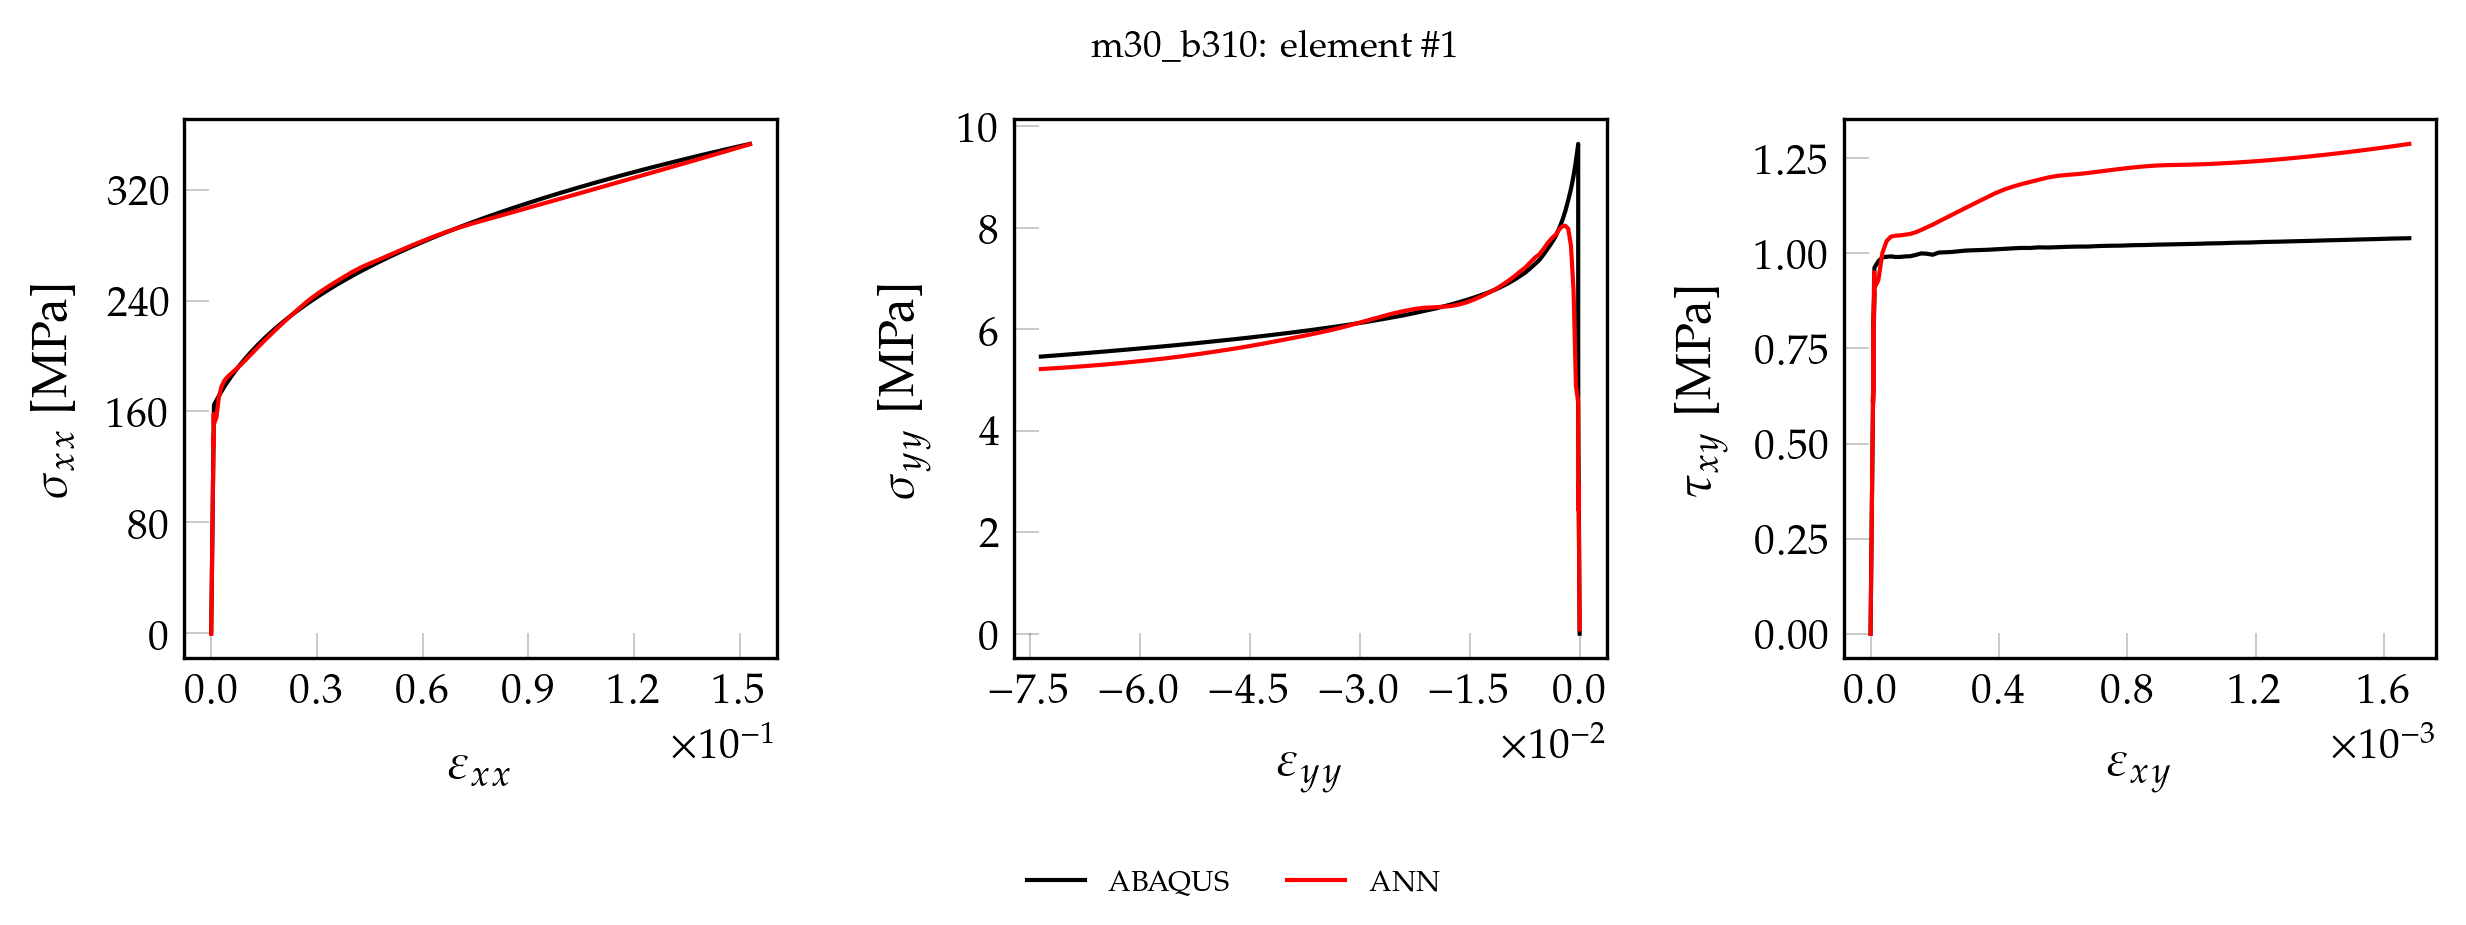

The table this chart was drawn from, first rows:
, exx_t, eyy_t, exy_t, sxx_t, syy_t, sxy_t, pred_x, pred_y, pred_xy
0, 0.000000000000, 0.000000000000, 0.000000000000, 0.000000000000, 0.000000000000, 0.000000000000, -2.544, 1.378, 0.000000000000
1, 0.00001615, -0.000004404, 0.000000145, 3.422, 0.1016, 0.01172, 1.016, 1.404, -0.00137
2, 0.0000323, -0.000008808, 0.00000029, 6.843, 0.2032, 0.02344, 4.575, 1.431, 0.01109
3, 0.00004844, -0.00001321, 0.000000435, 10.26, 0.3048, 0.03516, 8.135, 1.458, 0.02356
4, 0.00006459, -0.00001762, 0.00000058, 13.69, 0.4064, 0.04688, 11.69, 1.484, 0.03602
5, 0.00008074, -0.00002202, 0.000000726, 17.11, 0.508, 0.0586, 15.26, 1.507, 0.04857
6, 0.00009689, -0.00002642, 0.000000871, 20.53, 0.6096, 0.07032, 18.81, 1.538, 0.06102
7, 0.000113, -0.00003083, 0.000001016, 23.95, 0.7113, 0.08204, 22.37, 1.564, 0.07348
8, 0.0001292, -0.00003523, 0.000001161, 27.37, 0.8129, 0.09377, 25.93, 1.591, 0.08595
9, 0.0001453, -0.00003964, 0.000001306, 30.79, 0.9145, 0.1055, 29.49, 1.619, 0.09841
10, 0.0001615, -0.00004404, 0.000001451, 34.22, 1.016, 0.1172, 33.05, 1.644, 0.1109
11, 0.0001776, -0.00004845, 0.000001596, 37.64, 1.118, 0.1289, 36.61, 1.671, 0.1233
12, 0.0001938, -0.00005285, 0.000001741, 41.06, 1.219, 0.1406, 40.17, 1.698, 0.1358
13, 0.0002099, -0.00005725, 0.000001886, 44.48, 1.321, 0.1524, 43.74, 1.721, 0.1483
14, 0.0002261, -0.00006166, 0.000002032, 47.9, 1.423, 0.1641, 47.3, 1.751, 0.1608
15, 0.0002422, -0.00006606, 0.000002177, 51.32, 1.524, 0.1758, 50.86, 1.778, 0.1733
16, 0.0002584, -0.00007047, 0.000002322, 54.75, 1.626, 0.1875, 54.42, 1.805, 0.1858
17, 0.0002745, -0.00007487, 0.000002467, 58.17, 1.727, 0.1993, 57.98, 1.831, 0.1982
18, 0.0002907, -0.00007927, 0.000002612, 61.59, 1.829, 0.211, 61.54, 1.858, 0.2107
19, 0.0003068, -0.00008368, 0.000002757, 65.01, 1.931, 0.2227, 65.1, 1.885, 0.2231
20, 0.000323, -0.00008808, 0.000002902, 68.43, 2.032, 0.2344, 68.66, 1.911, 0.2356
21, 0.0003391, -0.00009249, 0.000003047, 71.85, 2.134, 0.2461, 72.22, 1.938, 0.2481
22, 0.0003553, -0.00009689, 0.000003192, 75.27, 2.235, 0.2579, 75.78, 1.961, 0.2606
23, 0.0003714, -0.0001013, 0.000003338, 78.7, 2.337, 0.2696, 79.34, 1.991, 0.2731
24, 0.0003876, -0.0001057, 0.000003483, 82.12, 2.439, 0.2813, 82.9, 2.018, 0.2856
25, 0.0004037, -0.0001101, 0.000003628, 85.54, 2.54, 0.293, 86.46, 2.044, 0.298
26, 0.0004198, -0.0001145, 0.000003773, 88.96, 2.642, 0.3047, 90.01, 2.07, 0.3105
27, 0.000436, -0.0001189, 0.000003918, 92.38, 2.743, 0.3165, 93.55, 2.097, 0.3229
28, 0.0004521, -0.0001233, 0.000004063, 95.8, 2.845, 0.3282, 97.1, 2.122, 0.3353
29, 0.0004683, -0.0001277, 0.000004208, 99.23, 2.947, 0.3399, 100.6, 2.147, 0.3477
30, 0.0004844, -0.0001321, 0.000004353, 102.6, 3.048, 0.3516, 104.2, 2.171, 0.36
31, 0.0005006, -0.0001365, 0.000004499, 106.1, 3.15, 0.3633, 107.7, 2.192, 0.3725
32, 0.0005167, -0.0001409, 0.000004644, 109.5, 3.251, 0.3751, 111.2, 2.22, 0.3848
33, 0.0005329, -0.0001453, 0.000004789, 112.9, 3.353, 0.3868, 114.7, 2.244, 0.3972
34, 0.000549, -0.0001497, 0.000004934, 116.3, 3.455, 0.3985, 118.2, 2.267, 0.4095
35, 0.0005652, -0.0001541, 0.000005079, 119.8, 3.556, 0.4102, 121.8, 2.29, 0.4218
36, 0.0005813, -0.0001585, 0.000005224, 123.2, 3.658, 0.4219, 125.3, 2.313, 0.4341
37, 0.0005975, -0.000163, 0.000005369, 126.6, 3.759, 0.4337, 128.8, 2.335, 0.4463
38, 0.0006136, -0.0001674, 0.000005514, 130, 3.861, 0.4454, 132.2, 2.355, 0.4585
39, 0.0006298, -0.0001718, 0.000005659, 133.4, 3.963, 0.4571, 135.7, 2.363, 0.4707
40, 0.0006459, -0.0001762, 0.000005805, 136.9, 4.064, 0.4688, 139.1, 2.371, 0.4827
41, 0.0006621, -0.0001806, 0.00000595, 140.3, 4.166, 0.4805, 142.5, 2.368, 0.4946
42, 0.0006782, -0.000185, 0.000006095, 143.7, 4.268, 0.4923, 145.8, 2.36, 0.5064
43, 0.0006963, -0.000189, 0.000009278, 147.6, 4.594, 0.7494, 145, 2.152, 0.7486
44, 0.0007176, -0.0001917, 0.00001112, 152.3, 5.453, 0.8982, 151.7, 2.996, 0.9091
45, 0.0007458, -0.0001963, 0.000007549, 158.5, 6.331, 0.6097, 155.4, 2.705, 0.6118
46, 0.0007794, -0.0001934, 0.00001208, 164.6, 9.656, 0.9624, 154.7, 4.699, 0.9314
47, 0.001458, -0.0005028, 0.00002423, 167.9, 9.322, 0.9793, 159.9, 4.549, 0.9594
48, 0.002178, -0.000832, 0.00003687, 171.2, 9.023, 0.9892, 169.5, 6.268, 0.9996
49, 0.002938, -0.001181, 0.0000499, 174.5, 8.768, 0.991, 176.8, 7.705, 1.024
50, 0.003746, -0.001554, 0.00006349, 177.9, 8.547, 0.9921, 180.6, 8.355, 1.032
51, 0.004606, -0.001951, 0.00007762, 181.2, 8.331, 0.9904, 183.7, 8.456, 1.037
52, 0.005515, -0.002373, 0.00009232, 184.6, 8.143, 0.9906, 186.7, 8.384, 1.043
53, 0.006476, -0.002821, 0.0001076, 188, 7.979, 0.992, 189.6, 8.237, 1.05
54, 0.007491, -0.003294, 0.0001235, 191.4, 7.829, 0.9925, 192.6, 8.058, 1.057
55, 0.008564, -0.003796, 0.00014, 194.8, 7.708, 0.9957, 195.8, 7.917, 1.064
56, 0.009693, -0.004325, 0.0001573, 198.3, 7.597, 0.9998, 198.9, 7.759, 1.072
57, 0.01088, -0.004884, 0.000175, 201.7, 7.482, 0.999, 202.2, 7.587, 1.08
58, 0.01214, -0.005474, 0.0001933, 205.1, 7.371, 0.9963, 205.6, 7.425, 1.088
59, 0.01345, -0.006095, 0.0002125, 208.6, 7.286, 1.002, 209.2, 7.317, 1.097
... 41 more rows
